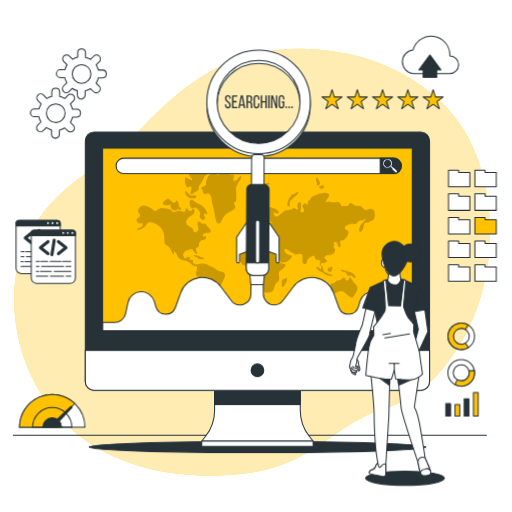
t = 0.00 s
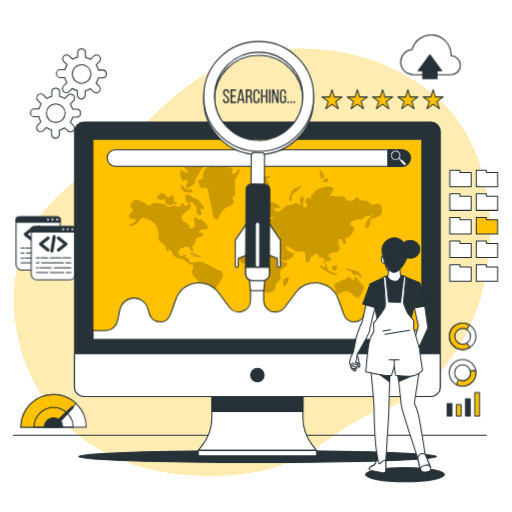
t = 0.26 s
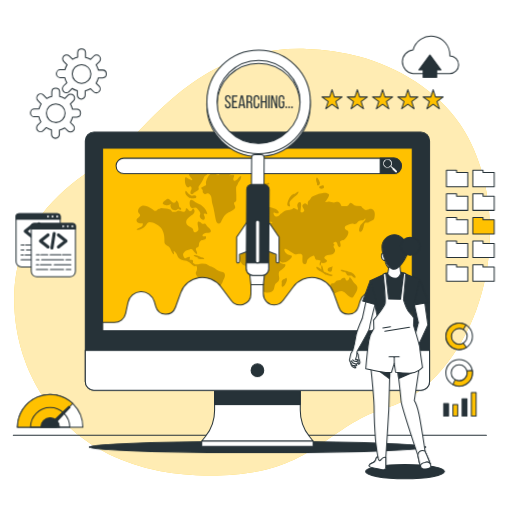
t = 0.49 s
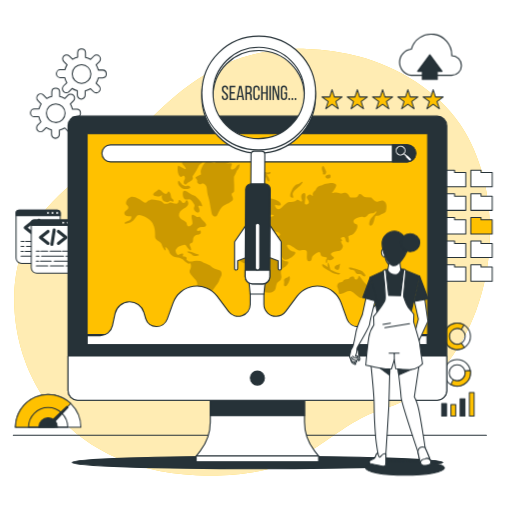
t = 0.75 s
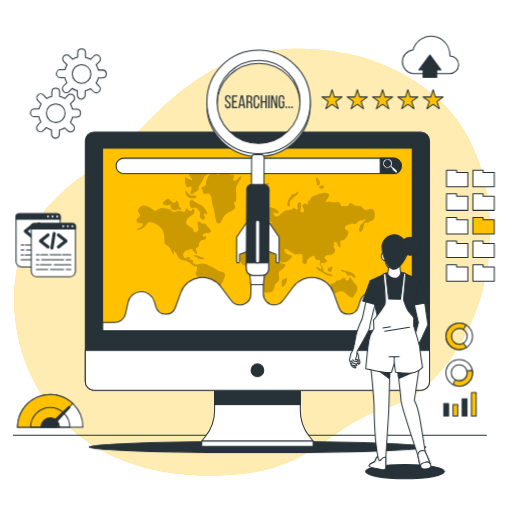
t = 1.01 s
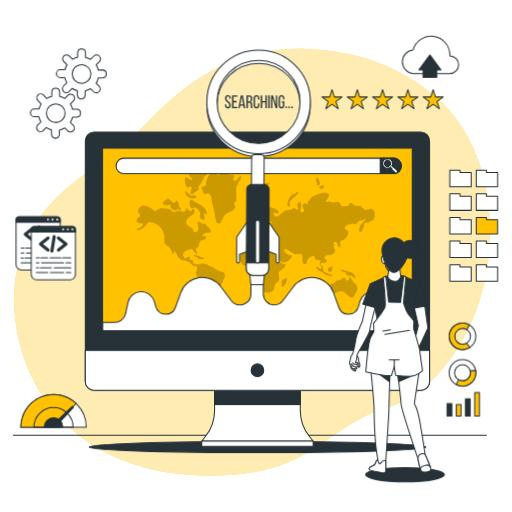
t = 1.24 s

The animated SVG that drew these frames (rendered in a browser with its animation timeline set to each time). Animation: 3 CSS @keyframes rules; one cycle of 1.50 s, repeats indefinitely.

<svg class="animated" id="freepik_stories-seo" xmlns="http://www.w3.org/2000/svg" viewBox="0 0 500 500" version="1.1" xmlns:xlink="http://www.w3.org/1999/xlink" xmlns:svgjs="http://svgjs.com/svgjs"><style>svg#freepik_stories-seo:not(.animated) .animable {opacity: 0;}svg#freepik_stories-seo.animated #freepik--Cloud--inject-10 {animation: 1.5s Infinite  linear heartbeat;animation-delay: 0s;}svg#freepik_stories-seo.animated #freepik--Codes--inject-10 {animation: 1.5s Infinite  linear floating;animation-delay: 0s;}svg#freepik_stories-seo.animated #freepik--Speedometer--inject-10 {animation: 1.5s Infinite  linear shake;animation-delay: 0s;}svg#freepik_stories-seo.animated #freepik--Charts--inject-10 {animation: 1.5s Infinite  linear shake;animation-delay: 0s;}svg#freepik_stories-seo.animated #freepik--Files--inject-10 {animation: 1.5s Infinite  linear shake;animation-delay: 0s;}svg#freepik_stories-seo.animated #freepik--Device--inject-10 {animation: 1.5s Infinite  linear heartbeat;animation-delay: 0s;}svg#freepik_stories-seo.animated #freepik--magnifying-glass--inject-10 {animation: 1.5s Infinite  linear heartbeat;animation-delay: 0s;}svg#freepik_stories-seo.animated #freepik--Character--inject-10 {animation: 1.5s Infinite  linear floating;animation-delay: 0s;}            @keyframes heartbeat {                0% {                    transform: scale(1);                }                10% {                    transform: scale(1.1);                }                30% {                    transform: scale(1);                }                40% {                    transform: scale(1);                }                50% {                    transform: scale(1.1);                }                60% {                    transform: scale(1);                }                100% {                    transform: scale(1);                }            }                    @keyframes floating {                0% {                    opacity: 1;                    transform: translateY(0px);                }                50% {                    transform: translateY(-10px);                }                100% {                    opacity: 1;                    transform: translateY(0px);                }            }                    @keyframes shake {                10%, 90% {                    transform: translate3d(-1px, 0, 0);                  }                  20%, 80% {                    transform: translate3d(2px, 0, 0);                  }                  30%, 50%, 70% {                    transform: translate3d(-4px, 0, 0);                  }                  40%, 60% {                    transform: translate3d(4px, 0, 0);                  }            }        </style><g id="freepik--background-simple--inject-10" class="animable" style="transform-origin: 246.144px 255.987px;"><path d="M464.86,303.39c-14.73,39.43-44.81,82.11-87.14,94.75-64,19.1-71.6,70.65-186.16,65.87A230.92,230.92,0,0,1,142,456.75,194.41,194.41,0,0,1,118.73,449C51.8,421.89,16.89,362.23,14,299.81c-3.82-82.11,53.46-121.24,90.69-144.15S186.79,44,299.44,47.77a224.06,224.06,0,0,1,50.92,7.44c37.91,10.26,76.44,32.95,98.84,66.12q2.52,3.75,4.82,7.64C484,179.82,484.93,249.63,464.86,303.39Z" style="fill: rgb(255, 193, 0); transform-origin: 246.144px 255.987px;" id="elwnyit2d4omr" class="animable"></path><g id="el5fp1rw6ccul"><path d="M464.86,303.39c-14.73,39.43-44.81,82.11-87.14,94.75-64,19.1-71.6,70.65-186.16,65.87A230.92,230.92,0,0,1,142,456.75,194.41,194.41,0,0,1,118.73,449C51.8,421.89,16.89,362.23,14,299.81c-3.82-82.11,53.46-121.24,90.69-144.15S186.79,44,299.44,47.77a224.06,224.06,0,0,1,50.92,7.44c37.91,10.26,76.44,32.95,98.84,66.12q2.52,3.75,4.82,7.64C484,179.82,484.93,249.63,464.86,303.39Z" style="fill: rgb(255, 255, 255); opacity: 0.7; transform-origin: 246.144px 255.987px;" class="animable"></path></g></g><g id="freepik--Floor--inject-10" class="animable" style="transform-origin: 244px 425px;"><line x1="13" y1="425" x2="475" y2="425" style="fill: none; stroke: rgb(38, 50, 56); stroke-linecap: round; stroke-linejoin: round; transform-origin: 244px 425px;" id="elwyy2tljlos" class="animable"></line></g><g id="freepik--Cloud--inject-10" class="animable animator-active" style="transform-origin: 420.419px 55.3912px;"><path d="M439.27,54.45c0-.28,0-.55,0-.84a18.27,18.27,0,0,0-35.87-4.92,11.63,11.63,0,0,0-.08,23.13v.07h35.77a8.72,8.72,0,0,0,.14-17.44Z" style="fill: rgb(255, 255, 255); stroke: rgb(38, 50, 56); stroke-linecap: round; stroke-linejoin: round; transform-origin: 420.419px 53.6063px;" id="elfbgclnfah9w" class="animable"></path><polygon points="430.64 68.25 419.83 53.61 409.02 68.25 413.24 68.25 413.24 75.46 426.42 75.46 426.42 68.25 430.64 68.25" style="fill: rgb(38, 50, 56); stroke: rgb(38, 50, 56); stroke-linecap: round; stroke-linejoin: round; transform-origin: 419.83px 64.535px;" id="el35xjg6v4kep" class="animable"></polygon></g><g id="freepik--Gears--inject-10" class="animable" style="transform-origin: 66.7473px 91.3704px;"><path d="M74.92,106.61H70.74a16.73,16.73,0,0,0-2.15-5.08l3.07-3.08a3.81,3.81,0,1,0-5.39-5.39l-3.11,3.11a17.28,17.28,0,0,0-5-2V89.59a3.82,3.82,0,0,0-7.63,0v4.55a16.6,16.6,0,0,0-4.88,2l-3.28-3.28a3.82,3.82,0,0,0-5.4,0h0a3.83,3.83,0,0,0,0,5.39l3.22,3.21a16.8,16.8,0,0,0-2.13,4.86H33.55a3.82,3.82,0,0,0-3.82,3.82h0a3.82,3.82,0,0,0,3.82,3.81h4.37a16.56,16.56,0,0,0,2,5.08L36.8,122.1a3.81,3.81,0,0,0,5.39,5.39l2.94-2.93a16.82,16.82,0,0,0,5.14,2.26V131a3.82,3.82,0,1,0,7.63,0v-4a16.64,16.64,0,0,0,5.29-2.12l2.87,2.87a3.81,3.81,0,0,0,5.39,0h0a3.82,3.82,0,0,0,0-5.4l-2.84-2.84a16.78,16.78,0,0,0,2.17-5.23h4.14a3.82,3.82,0,0,0,0-7.63Zm-20.54,13a9.13,9.13,0,1,1,9.13-9.12A9.12,9.12,0,0,1,54.38,119.64Z" style="fill: none; stroke: rgb(38, 50, 56); stroke-linecap: round; stroke-linejoin: round; transform-origin: 54.1373px 110.49px;" id="elqnaj6i7ud3k" class="animable"></path><path d="M100.14,68.37H96a16.73,16.73,0,0,0-2.15-5.08l3.08-3.08a3.81,3.81,0,1,0-5.4-5.39l-3.11,3.11a17,17,0,0,0-5-2V51.35a3.82,3.82,0,0,0-7.63,0V55.9a16.6,16.6,0,0,0-4.88,2l-3.28-3.28a3.81,3.81,0,0,0-5.39,0h0a3.81,3.81,0,0,0,0,5.39l3.21,3.21a16.8,16.8,0,0,0-2.13,4.86H58.77A3.82,3.82,0,0,0,55,71.89h0a3.82,3.82,0,0,0,3.82,3.81h4.37a16.81,16.81,0,0,0,2,5.08L62,83.86a3.81,3.81,0,1,0,5.4,5.39l2.94-2.93a16.66,16.66,0,0,0,5.13,2.26v4.14a3.82,3.82,0,1,0,7.63,0v-4a16.54,16.54,0,0,0,5.29-2.12l2.87,2.87a3.81,3.81,0,0,0,5.39,0h0a3.82,3.82,0,0,0,0-5.4l-2.84-2.84A16.78,16.78,0,0,0,96,76h4.14a3.82,3.82,0,0,0,0-7.63Zm-20.53,13a9.13,9.13,0,1,1,9.12-9.12A9.12,9.12,0,0,1,79.61,81.4Z" style="fill: none; stroke: rgb(38, 50, 56); stroke-linecap: round; stroke-linejoin: round; transform-origin: 79.3823px 72.2304px;" id="elpafyn18l2s" class="animable"></path></g><g id="freepik--Codes--inject-10" class="animable" style="transform-origin: 44.685px 246.015px;"><path d="M18.67,215.18H55.82a3,3,0,0,1,3,3V261.9a5.39,5.39,0,0,1-5.39,5.39H21.09a5.39,5.39,0,0,1-5.39-5.39V218.15A3,3,0,0,1,18.67,215.18Z" style="fill: rgb(255, 255, 255); stroke: rgb(38, 50, 56); stroke-linecap: round; stroke-linejoin: round; transform-origin: 37.26px 241.235px;" id="el74macra3o8t" class="animable"></path><path d="M18.67,215.18H55.82a3,3,0,0,1,3,3v2.29a0,0,0,0,1,0,0H15.71a0,0,0,0,1,0,0v-2.29A3,3,0,0,1,18.67,215.18Z" style="fill: rgb(38, 50, 56); stroke: rgb(38, 50, 56); stroke-linecap: round; stroke-linejoin: round; transform-origin: 37.265px 217.825px;" id="elvlh4ygtspod" class="animable"></path><path d="M48.29,217.91a1.4,1.4,0,1,0-1.4,1.4A1.4,1.4,0,0,0,48.29,217.91Z" style="fill: rgb(255, 255, 255); stroke: rgb(38, 50, 56); stroke-linecap: round; stroke-linejoin: round; transform-origin: 46.89px 217.91px;" id="elqniju5zgsr" class="animable"></path><path d="M52.77,217.91a1.4,1.4,0,1,0-1.4,1.4A1.4,1.4,0,0,0,52.77,217.91Z" style="fill: rgb(255, 255, 255); stroke: rgb(38, 50, 56); stroke-linecap: round; stroke-linejoin: round; transform-origin: 51.37px 217.91px;" id="elhjk8zz4l1gn" class="animable"></path><path d="M57.26,217.91a1.41,1.41,0,1,0-1.41,1.4A1.41,1.41,0,0,0,57.26,217.91Z" style="fill: rgb(255, 255, 255); stroke: rgb(38, 50, 56); stroke-linecap: round; stroke-linejoin: round; transform-origin: 55.85px 217.9px;" id="elbwx02rnvdk6" class="animable"></path><polyline points="32.07 226.42 24.69 232.26 32.07 238.1" style="fill: none; stroke: rgb(38, 50, 56); stroke-linecap: round; stroke-linejoin: round; stroke-width: 3px; transform-origin: 28.38px 232.26px;" id="elypf12zlzj1" class="animable"></polyline><polyline points="42.2 226.42 49.58 232.26 42.2 238.1" style="fill: none; stroke: rgb(38, 50, 56); stroke-linecap: round; stroke-linejoin: round; stroke-width: 3px; transform-origin: 45.89px 232.26px;" id="el3v64knd6l6a" class="animable"></polyline><line x1="38.08" y1="225.05" x2="35.85" y2="239.13" style="fill: none; stroke: rgb(38, 50, 56); stroke-linecap: round; stroke-linejoin: round; stroke-width: 3px; transform-origin: 36.965px 232.09px;" id="elft9z92glqv5" class="animable"></line><line x1="46.21" y1="245.8" x2="54.36" y2="245.8" style="fill: none; stroke: rgb(38, 50, 56); stroke-linecap: round; stroke-linejoin: round; transform-origin: 50.285px 245.8px;" id="elayucl0hlemg" class="animable"></line><line x1="34.12" y1="245.8" x2="44.72" y2="245.8" style="fill: none; stroke: rgb(38, 50, 56); stroke-linecap: round; stroke-linejoin: round; transform-origin: 39.42px 245.8px;" id="elw5tne5s3wam" class="animable"></line><line x1="25.21" y1="245.8" x2="31.79" y2="245.8" style="fill: none; stroke: rgb(38, 50, 56); stroke-linecap: round; stroke-linejoin: round; transform-origin: 28.5px 245.8px;" id="elzbpu64s5ov" class="animable"></line><line x1="20.65" y1="245.8" x2="23.73" y2="245.8" style="fill: none; stroke: rgb(38, 50, 56); stroke-linecap: round; stroke-linejoin: round; transform-origin: 22.19px 245.8px;" id="el19dfqp988ju" class="animable"></line><line x1="49.6" y1="250.61" x2="54.36" y2="250.61" style="fill: none; stroke: rgb(38, 50, 56); stroke-linecap: round; stroke-linejoin: round; transform-origin: 51.98px 250.61px;" id="el00gya1ceu19a" class="animable"></line><line x1="25.85" y1="250.61" x2="47.27" y2="250.61" style="fill: none; stroke: rgb(38, 50, 56); stroke-linecap: round; stroke-linejoin: round; transform-origin: 36.56px 250.61px;" id="el8h81701xcda" class="animable"></line><line x1="20.65" y1="250.61" x2="23.3" y2="250.61" style="fill: none; stroke: rgb(38, 50, 56); stroke-linecap: round; stroke-linejoin: round; transform-origin: 21.975px 250.61px;" id="el9r24g3vqkk" class="animable"></line><line x1="38.15" y1="255.43" x2="54.36" y2="255.43" style="fill: none; stroke: rgb(38, 50, 56); stroke-linecap: round; stroke-linejoin: round; transform-origin: 46.255px 255.43px;" id="elbeqz8h6at6m" class="animable"></line><line x1="24.58" y1="255.43" x2="35.18" y2="255.43" style="fill: none; stroke: rgb(38, 50, 56); stroke-linecap: round; stroke-linejoin: round; transform-origin: 29.88px 255.43px;" id="elh4rw8qzlesm" class="animable"></line><line x1="20.65" y1="255.43" x2="22.88" y2="255.43" style="fill: none; stroke: rgb(38, 50, 56); stroke-linecap: round; stroke-linejoin: round; transform-origin: 21.765px 255.43px;" id="elmk76pzoncwg" class="animable"></line><line x1="49.81" y1="260.25" x2="54.36" y2="260.25" style="fill: none; stroke: rgb(38, 50, 56); stroke-linecap: round; stroke-linejoin: round; transform-origin: 52.085px 260.25px;" id="elskcfz5npj" class="animable"></line><line x1="34.33" y1="260.25" x2="47.27" y2="260.25" style="fill: none; stroke: rgb(38, 50, 56); stroke-linecap: round; stroke-linejoin: round; transform-origin: 40.8px 260.25px;" id="elyo4ny6u703n" class="animable"></line><line x1="20.65" y1="260.25" x2="31.79" y2="260.25" style="fill: none; stroke: rgb(38, 50, 56); stroke-linecap: round; stroke-linejoin: round; transform-origin: 26.22px 260.25px;" id="elyqzxkswlcvn" class="animable"></line><path d="M33.52,224.7H70.67a3,3,0,0,1,3,3v43.76a5.39,5.39,0,0,1-5.39,5.39H35.94a5.39,5.39,0,0,1-5.39-5.39V227.67A3,3,0,0,1,33.52,224.7Z" style="fill: rgb(255, 255, 255); stroke: rgb(38, 50, 56); stroke-linecap: round; stroke-linejoin: round; transform-origin: 52.11px 250.775px;" id="eld3322jgeikn" class="animable"></path><path d="M33.52,224.7H70.67a3,3,0,0,1,3,3V230a0,0,0,0,1,0,0H30.55a0,0,0,0,1,0,0v-2.29A3,3,0,0,1,33.52,224.7Z" style="fill: rgb(38, 50, 56); stroke: rgb(38, 50, 56); stroke-linecap: round; stroke-linejoin: round; transform-origin: 52.11px 227.35px;" id="elwgwh9zvw7f" class="animable"></path><circle cx="61.74" cy="227.43" r="1.4" style="fill: rgb(255, 255, 255); stroke: rgb(38, 50, 56); stroke-linecap: round; stroke-linejoin: round; transform-origin: 61.74px 227.43px;" id="el89wjr7lfq2s" class="animable"></circle><path d="M67.62,227.43a1.4,1.4,0,1,0-1.4,1.4A1.4,1.4,0,0,0,67.62,227.43Z" style="fill: rgb(255, 255, 255); stroke: rgb(38, 50, 56); stroke-linecap: round; stroke-linejoin: round; transform-origin: 66.22px 227.43px;" id="eldva85zzb2go" class="animable"></path><circle cx="70.7" cy="227.43" r="1.4" style="fill: rgb(255, 255, 255); stroke: rgb(38, 50, 56); stroke-linecap: round; stroke-linejoin: round; transform-origin: 70.7px 227.43px;" id="el1zhajvtx4j" class="animable"></circle><polyline points="46.92 235.94 39.53 241.78 46.92 247.62" style="fill: none; stroke: rgb(38, 50, 56); stroke-linecap: round; stroke-linejoin: round; stroke-width: 3px; transform-origin: 43.225px 241.78px;" id="elo93d85sp97" class="animable"></polyline><polyline points="57.05 235.94 64.43 241.78 57.05 247.62" style="fill: none; stroke: rgb(38, 50, 56); stroke-linecap: round; stroke-linejoin: round; stroke-width: 3px; transform-origin: 60.74px 241.78px;" id="elgzo5gjpvb4a" class="animable"></polyline><line x1="52.93" y1="234.57" x2="50.69" y2="248.65" style="fill: none; stroke: rgb(38, 50, 56); stroke-linecap: round; stroke-linejoin: round; stroke-width: 3px; transform-origin: 51.81px 241.61px;" id="ele8m68sjdcoq" class="animable"></line><line x1="61.05" y1="255.32" x2="69.21" y2="255.32" style="fill: none; stroke: rgb(38, 50, 56); stroke-linecap: round; stroke-linejoin: round; transform-origin: 65.13px 255.32px;" id="elnqc3cjya3ma" class="animable"></line><line x1="48.97" y1="255.32" x2="59.57" y2="255.32" style="fill: none; stroke: rgb(38, 50, 56); stroke-linecap: round; stroke-linejoin: round; transform-origin: 54.27px 255.32px;" id="elqi7xwex4nse" class="animable"></line><line x1="40.06" y1="255.32" x2="46.63" y2="255.32" style="fill: none; stroke: rgb(38, 50, 56); stroke-linecap: round; stroke-linejoin: round; transform-origin: 43.345px 255.32px;" id="elmypsktyu63m" class="animable"></line><line x1="35.49" y1="255.32" x2="38.58" y2="255.32" style="fill: none; stroke: rgb(38, 50, 56); stroke-linecap: round; stroke-linejoin: round; transform-origin: 37.035px 255.32px;" id="elv96o2dzdsdp" class="animable"></line><line x1="64.45" y1="260.14" x2="69.21" y2="260.14" style="fill: none; stroke: rgb(38, 50, 56); stroke-linecap: round; stroke-linejoin: round; transform-origin: 66.83px 260.14px;" id="elhwmtvqyaje" class="animable"></line><line x1="40.7" y1="260.14" x2="62.11" y2="260.14" style="fill: none; stroke: rgb(38, 50, 56); stroke-linecap: round; stroke-linejoin: round; transform-origin: 51.405px 260.14px;" id="elc8768u2or9l" class="animable"></line><line x1="35.49" y1="260.14" x2="38.15" y2="260.14" style="fill: none; stroke: rgb(38, 50, 56); stroke-linecap: round; stroke-linejoin: round; transform-origin: 36.82px 260.14px;" id="elesagpqdf2" class="animable"></line><line x1="53" y1="264.95" x2="69.21" y2="264.95" style="fill: none; stroke: rgb(38, 50, 56); stroke-linecap: round; stroke-linejoin: round; transform-origin: 61.105px 264.95px;" id="el2qvsz464ykv" class="animable"></line><line x1="39.42" y1="264.95" x2="50.03" y2="264.95" style="fill: none; stroke: rgb(38, 50, 56); stroke-linecap: round; stroke-linejoin: round; transform-origin: 44.725px 264.95px;" id="el6oi4f0p62wm" class="animable"></line><line x1="35.49" y1="264.95" x2="37.73" y2="264.95" style="fill: none; stroke: rgb(38, 50, 56); stroke-linecap: round; stroke-linejoin: round; transform-origin: 36.61px 264.95px;" id="el0flf8tnitk8s" class="animable"></line><line x1="64.66" y1="269.77" x2="69.21" y2="269.77" style="fill: none; stroke: rgb(38, 50, 56); stroke-linecap: round; stroke-linejoin: round; transform-origin: 66.935px 269.77px;" id="elphb2rw2nloi" class="animable"></line><line x1="49.18" y1="269.77" x2="62.11" y2="269.77" style="fill: none; stroke: rgb(38, 50, 56); stroke-linecap: round; stroke-linejoin: round; transform-origin: 55.645px 269.77px;" id="el9smj8er1oee" class="animable"></line><line x1="35.49" y1="269.77" x2="46.63" y2="269.77" style="fill: none; stroke: rgb(38, 50, 56); stroke-linecap: round; stroke-linejoin: round; transform-origin: 41.06px 269.77px;" id="eljldl60bus1g" class="animable"></line></g><g id="freepik--Speedometer--inject-10" class="animable" style="transform-origin: 51px 401.175px;"><path d="M51,385.19a31.94,31.94,0,0,0-31.94,31.93H82.94A31.94,31.94,0,0,0,51,385.19Z" style="fill: rgb(255, 255, 255); stroke: rgb(38, 50, 56); stroke-linecap: round; stroke-linejoin: round; transform-origin: 51px 401.155px;" id="el6x6etwegrvh" class="animable"></path><path d="M57.31,410.75,73,394a31.93,31.93,0,0,0-53.94,23.13H57.2Z" style="fill: rgb(255, 193, 0); stroke: rgb(38, 50, 56); stroke-linecap: round; stroke-linejoin: round; transform-origin: 46.03px 401.166px;" id="elitp1gfrsbg" class="animable"></path><path d="M51,398a19.16,19.16,0,0,0-19.16,19.16H70.16A19.16,19.16,0,0,0,51,398Z" style="fill: none; stroke: rgb(38, 50, 56); stroke-linecap: round; stroke-linejoin: round; transform-origin: 51px 407.58px;" id="elk4qrtpeemra" class="animable"></path><path d="M51,408a9.12,9.12,0,0,0-9.12,9.12H60.12A9.12,9.12,0,0,0,51,408Z" style="fill: rgb(38, 50, 56); stroke: rgb(38, 50, 56); stroke-linecap: round; stroke-linejoin: round; transform-origin: 51px 412.56px;" id="el4q1u02syadq" class="animable"></path><polygon points="52.79 416.5 50.66 414.38 69.36 396.75 70.42 397.81 52.79 416.5" style="fill: rgb(38, 50, 56); stroke: rgb(38, 50, 56); stroke-linecap: round; stroke-linejoin: round; transform-origin: 60.54px 406.625px;" id="elhtpv6imqe2v" class="animable"></polygon></g><g id="freepik--Charts--inject-10" class="animable" style="transform-origin: 451.165px 360.885px;"><path d="M450.42,315.43a13,13,0,1,0,13,13A13,13,0,0,0,450.42,315.43Zm0,20.84a7.82,7.82,0,1,1,7.82-7.81A7.81,7.81,0,0,1,450.42,336.27Z" style="fill: none; stroke: rgb(38, 50, 56); stroke-linecap: round; stroke-linejoin: round; transform-origin: 450.42px 328.43px;" id="elakunimj8r48" class="animable"></path><path d="M457.6,339.32l-3.08-4.22a7.73,7.73,0,0,1-4.1,1.17,7.82,7.82,0,0,1,0-15.63,7.71,7.71,0,0,1,4,1.09l2.72-4.44a13,13,0,1,0,.5,22Z" style="fill: rgb(255, 193, 0); stroke: rgb(38, 50, 56); stroke-linecap: round; stroke-linejoin: round; transform-origin: 447.554px 328.447px;" id="elt0f7gian1n" class="animable"></path><path d="M450.42,351a13,13,0,1,0,13,13A13,13,0,0,0,450.42,351Zm0,20.83a7.81,7.81,0,1,1,7.82-7.81A7.81,7.81,0,0,1,450.42,371.86Z" style="fill: none; stroke: rgb(38, 50, 56); stroke-linecap: round; stroke-linejoin: round; transform-origin: 450.42px 364px;" id="eldse1kgkm9jr" class="animable"></path><path d="M458.24,364.05a7.81,7.81,0,0,1-11.75,6.74l-2.19,4.75a13,13,0,0,0,19.14-11.49,12.7,12.7,0,0,0-.22-2.33L458,362A8,8,0,0,1,458.24,364.05Z" style="fill: rgb(255, 193, 0); stroke: rgb(38, 50, 56); stroke-linecap: round; stroke-linejoin: round; transform-origin: 453.87px 369.401px;" id="elrzvyqpy6f5d" class="animable"></path><rect x="435.33" y="394.15" width="4.67" height="12.19" style="fill: rgb(38, 50, 56); stroke: rgb(38, 50, 56); stroke-linecap: round; stroke-linejoin: round; transform-origin: 437.665px 400.245px;" id="eloz0jbxvega" class="animable"></rect><rect x="444.33" y="395" width="4.67" height="11.33" style="fill: rgb(255, 193, 0); stroke: rgb(38, 50, 56); stroke-linecap: round; stroke-linejoin: round; transform-origin: 446.665px 400.665px;" id="elkifskskhn2j" class="animable"></rect><rect x="453.33" y="389.37" width="4.67" height="16.96" style="fill: rgb(38, 50, 56); stroke: rgb(38, 50, 56); stroke-linecap: round; stroke-linejoin: round; transform-origin: 455.665px 397.85px;" id="elhgon8kuyqf8" class="animable"></rect><rect x="462.33" y="383.23" width="4.67" height="23.1" style="fill: rgb(255, 193, 0); stroke: rgb(38, 50, 56); stroke-linecap: round; stroke-linejoin: round; transform-origin: 464.665px 394.78px;" id="elj1hovvo4zqi" class="animable"></rect></g><g id="freepik--Files--inject-10" class="animable" style="transform-origin: 461.335px 220.385px;"><polygon points="447.91 168.5 447.91 166.2 438 166.2 438 168.5 438 170.05 438 182.34 458.86 182.34 458.86 168.5 447.91 168.5" style="fill: rgb(255, 255, 255); stroke: rgb(38, 50, 56); stroke-linecap: round; stroke-linejoin: round; transform-origin: 448.43px 174.27px;" id="elry4tjjm0zl" class="animable"></polygon><polygon points="473.71 168.5 473.71 166.2 463.8 166.2 463.8 168.5 463.8 170.05 463.8 182.34 484.67 182.34 484.67 168.5 473.71 168.5" style="fill: rgb(255, 255, 255); stroke: rgb(38, 50, 56); stroke-linecap: round; stroke-linejoin: round; transform-origin: 474.235px 174.27px;" id="el5jlg19amwqd" class="animable"></polygon><polygon points="447.91 191.56 447.91 189.25 438 189.25 438 191.56 438 193.11 438 205.4 458.86 205.4 458.86 191.56 447.91 191.56" style="fill: rgb(255, 255, 255); stroke: rgb(38, 50, 56); stroke-linecap: round; stroke-linejoin: round; transform-origin: 448.43px 197.325px;" id="elonkig3p4abh" class="animable"></polygon><polygon points="473.71 191.56 473.71 189.25 463.8 189.25 463.8 191.56 463.8 193.11 463.8 205.4 484.67 205.4 484.67 191.56 473.71 191.56" style="fill: rgb(255, 255, 255); stroke: rgb(38, 50, 56); stroke-linecap: round; stroke-linejoin: round; transform-origin: 474.235px 197.325px;" id="elmjunqknjuzo" class="animable"></polygon><polygon points="447.91 214.62 447.91 212.31 438 212.31 438 214.62 438 216.17 438 228.46 458.86 228.46 458.86 214.62 447.91 214.62" style="fill: rgb(255, 255, 255); stroke: rgb(38, 50, 56); stroke-linecap: round; stroke-linejoin: round; transform-origin: 448.43px 220.385px;" id="elo8pazd2wz5s" class="animable"></polygon><polygon points="473.71 214.62 473.71 212.31 463.8 212.31 463.8 214.62 463.8 216.17 463.8 228.46 484.67 228.46 484.67 214.62 473.71 214.62" style="fill: rgb(255, 193, 0); stroke: rgb(38, 50, 56); stroke-linecap: round; stroke-linejoin: round; transform-origin: 474.235px 220.385px;" id="elubufr40gxer" class="animable"></polygon><polygon points="447.91 237.68 447.91 235.37 438 235.37 438 237.68 438 239.23 438 251.52 458.86 251.52 458.86 237.68 447.91 237.68" style="fill: rgb(255, 255, 255); stroke: rgb(38, 50, 56); stroke-linecap: round; stroke-linejoin: round; transform-origin: 448.43px 243.445px;" id="eli9fwsovksoo" class="animable"></polygon><polygon points="473.71 237.68 473.71 235.37 463.8 235.37 463.8 237.68 463.8 239.23 463.8 251.52 484.67 251.52 484.67 237.68 473.71 237.68" style="fill: rgb(255, 255, 255); stroke: rgb(38, 50, 56); stroke-linecap: round; stroke-linejoin: round; transform-origin: 474.235px 243.445px;" id="elzew4a56qpzk" class="animable"></polygon><polygon points="447.91 260.74 447.91 258.43 438 258.43 438 260.74 438 262.29 438 274.57 458.86 274.57 458.86 260.74 447.91 260.74" style="fill: rgb(255, 255, 255); stroke: rgb(38, 50, 56); stroke-linecap: round; stroke-linejoin: round; transform-origin: 448.43px 266.5px;" id="eli39kyx9fawk" class="animable"></polygon><polygon points="473.71 260.74 473.71 258.43 463.8 258.43 463.8 260.74 463.8 262.29 463.8 274.57 484.67 274.57 484.67 260.74 473.71 260.74" style="fill: rgb(255, 255, 255); stroke: rgb(38, 50, 56); stroke-linecap: round; stroke-linejoin: round; transform-origin: 474.235px 266.5px;" id="elkd5pgnprtqj" class="animable"></polygon></g><g id="freepik--Stars--inject-10" class="animable" style="transform-origin: 373.58px 96.895px;"><polygon points="324.2 87.58 326.51 94.7 333.99 94.7 327.94 99.09 330.25 106.21 324.2 101.81 318.15 106.21 320.46 99.09 314.41 94.7 321.89 94.7 324.2 87.58" style="fill: rgb(255, 193, 0); stroke: rgb(38, 50, 56); stroke-linecap: round; stroke-linejoin: round; transform-origin: 324.2px 96.895px;" id="eldmchubmp1je" class="animable"></polygon><polygon points="348.89 87.58 351.2 94.7 358.68 94.7 352.63 99.09 354.94 106.21 348.89 101.81 342.84 106.21 345.15 99.09 339.1 94.7 346.58 94.7 348.89 87.58" style="fill: rgb(255, 193, 0); stroke: rgb(38, 50, 56); stroke-linecap: round; stroke-linejoin: round; transform-origin: 348.89px 96.895px;" id="el23w3by4evcpg" class="animable"></polygon><polygon points="373.58 87.58 375.89 94.7 383.37 94.7 377.32 99.09 379.63 106.21 373.58 101.81 367.53 106.21 369.84 99.09 363.79 94.7 371.27 94.7 373.58 87.58" style="fill: rgb(255, 193, 0); stroke: rgb(38, 50, 56); stroke-linecap: round; stroke-linejoin: round; transform-origin: 373.58px 96.895px;" id="elc970cndqqf8" class="animable"></polygon><polygon points="398.27 87.58 400.58 94.7 408.06 94.7 402.01 99.09 404.32 106.21 398.27 101.81 392.21 106.21 394.53 99.09 388.48 94.7 395.95 94.7 398.27 87.58" style="fill: rgb(255, 193, 0); stroke: rgb(38, 50, 56); stroke-linecap: round; stroke-linejoin: round; transform-origin: 398.27px 96.895px;" id="elwti96hybov" class="animable"></polygon><polygon points="422.95 87.58 425.27 94.7 432.75 94.7 426.69 99.09 429.01 106.21 422.95 101.81 416.9 106.21 419.21 99.09 413.16 94.7 420.64 94.7 422.95 87.58" style="fill: rgb(255, 193, 0); stroke: rgb(38, 50, 56); stroke-linecap: round; stroke-linejoin: round; transform-origin: 422.955px 96.895px;" id="elq06s23hp35" class="animable"></polygon></g><g id="freepik--Device--inject-10" class="animable" style="transform-origin: 251.375px 285.5px;"><ellipse cx="251.5" cy="436.5" rx="164.5" ry="5.5" style="fill: rgb(38, 50, 56); stroke: rgb(38, 50, 56); stroke-linecap: round; stroke-linejoin: round; transform-origin: 251.5px 436.5px;" id="elfhznha7l8od" class="animable"></ellipse><rect x="83.27" y="129" width="336.21" height="252.16" rx="8.48" style="fill: rgb(38, 50, 56); stroke: rgb(38, 50, 56); stroke-linecap: round; stroke-linejoin: round; transform-origin: 251.375px 255.08px;" id="elnsmdnbwx57j" class="animable"></rect><path d="M293.2,400.6V372.2H209.54v28.4a41.17,41.17,0,0,1-8.88,25.54L197,430.76H305.75l-3.67-4.62A41.17,41.17,0,0,1,293.2,400.6Z" style="fill: rgb(255, 255, 255); stroke: rgb(38, 50, 56); stroke-linecap: round; stroke-linejoin: round; transform-origin: 251.375px 401.48px;" id="el80o3r6fk5e4" class="animable"></path><rect x="209.54" y="372.2" width="83.65" height="22.8" style="fill: rgb(38, 50, 56); stroke: rgb(38, 50, 56); stroke-linecap: round; stroke-linejoin: round; transform-origin: 251.365px 383.6px;" id="elo572rxgpkno" class="animable"></rect><rect x="197" y="430.76" width="108.77" height="5.07" style="fill: rgb(255, 255, 255); stroke: rgb(38, 50, 56); stroke-linecap: round; stroke-linejoin: round; transform-origin: 251.385px 433.295px;" id="elf5g0abbpevc" class="animable"></rect><path d="M83.27,342H419.48a0,0,0,0,1,0,0v30.71a8.48,8.48,0,0,1-8.48,8.48H91.75a8.48,8.48,0,0,1-8.48-8.48V342A0,0,0,0,1,83.27,342Z" style="fill: rgb(255, 255, 255); stroke: rgb(38, 50, 56); stroke-linecap: round; stroke-linejoin: round; transform-origin: 251.375px 361.595px;" id="eluaerwh81x9m" class="animable"></path><rect x="100.18" y="144.69" width="302.39" height="178.15" style="fill: rgb(255, 193, 0); stroke: rgb(38, 50, 56); stroke-linecap: round; stroke-linejoin: round; transform-origin: 251.375px 233.765px;" id="elnfu2h89d3he" class="animable"></rect><g id="el3eleol155vu"><g style="opacity: 0.2; transform-origin: 249.628px 233.398px;" class="animable"><path d="M154.2,204.18s-1.69,3-4,1.14-8-5.72-11.58-4.39-4.85,5.73-3.16,7.06,2.1,2.86-.64,4.77-1.47,4.39.85,5,4-.38,3.79,1,0,2.09-3.58,3.62-3.37,2.86,1.26,1.53,5.27-4.39,7.37-6.49,11.17,2.1,13.7,6.49,2.32,8.77,2.32,12.21,4.84,3.81,5.89,6.87,3,5.91,3.37,5.15-.21-1.72-.21-2.67,3.16,2.09,3.59,4.19,4,4.58,5.89,4.58a10.23,10.23,0,0,1,5.9,1.91c1.27,1.14,4.22,3.82,5.27,3.82s1.05-.58,1.69,0,.63,2.29.21,4-2.11,2.29.21,5.73S198,274.77,198,278s-3.58,15.07-3.58,18.51,3.37,7.44,4.64,7.06.21-2.29.21-4,2.11-3.05,2.11-4.58,1.47-3.24,2.73-4.39,3.37-1.9,4.64-3.81,3.37-3.63,4.21-5a46,46,0,0,1,2.95-4c1.9-2.48,1.9-4.39,3-6.11s1.27-5.15-1.26-5.91-6.11-1.91-7-3.05-5.47-3.06-6.32-3.25-2.1-1.71-3.79-1.9a24.08,24.08,0,0,0-3.37-.19,23.2,23.2,0,0,0-3.79.76h-2.74l-2.32-1.53s.85-2.48-.84-2.86a12.94,12.94,0,0,0-2.53-.38s1.27-2.29,0-2.48-3.58,1.33-4.21,1.33-2.74-3.24-1.69-4.77,1.9-2.86,4-3.24,4-1.91,5.26,0,4.22,5.34,4.22,3.24-1.48-3.24-1.27-4.57,2.95-.77,2.95-3.44,1.06-4.2,2.32-4.77,4.85-.19,4.63-2.86-1.89-.19-3.16-1.15,1.27-3.24,3.8-3.24,4.63-.57,4-2.48-3.37-3.05-4.64-5.53-2.52.19-4-1.15-4-3-4.21-.57,1.26,5.53.63,7.06-3.58,3.05-4.42,1.34,0-2.48-2.32-3.82-4.85-2.48-5.06-5,1.48-4.2,3.58-5.72,4.85-2.87,4.64-5.35-1.9-3.43-2.32-1.52a1.9,1.9,0,0,1-3.58.38c-.84-1.53-2.74-2.29-2.74-.95s-.42,2.67-2.11,2.67-4.21-1.34-5.26-1.15-1.48,1.15-2.74,1.15-3.37.38-3.79-1-3.16-1.71-5.06-2.1a21,21,0,0,0-5.27-.57A10.24,10.24,0,0,1,154.2,204.18Z" id="eln0t7biahfxq" class="animable" style="transform-origin: 176.47px 252.126px;"></path><path d="M198.44,251.68s-1.06,0-4.43-1.52-6.11-1-4.42-.2,4.84,1.91,4.84,1.91-3.58-.19-.42.77S201.39,252.83,198.44,251.68Z" id="el8bjwkcwk0rn" class="animable" style="transform-origin: 194.258px 251.13px;"></path><path d="M239.94,241.76a22.49,22.49,0,0,1-1.69,4.2c-.63.76-3.16,1.91-3.79,4a9.4,9.4,0,0,0,1.26,7.06c1.27,1.91,2.32,2.1,5.27,2.87s7.37,0,9.06.19-.63,3.24-.63,4.19,4.21,2.87,4.42,4.58-1.68,5.35,0,7.63,2.32,3.82,2.32,5.16-.63,3.43,3.58,4,7.16-1.14,7.8-3.62.63-5,2.52-5.92a5,5,0,0,0,2.53-5.34c-.42-2.1-.84-5.15.84-6.3s5.06-3.24,5.27-5.34-1.68-.19-4.42-2.1-5.69-7.63-6.32-9.15-.63-2.87,1.68,0,2.95,8.58,6.53,8.58,8.64-4,8.85-5.91-2.1-.77-4.63-2.48-4.22-5.92-1.06-4.77,7.38,5,9.06,5,6.74-1.72,6.95,1.33-1,8,1.9,8.21,2.11-3.06,2.95-4.2,5.48-4.58,6.53-3.82.42,3.82,3.16,4,3.79.76,2.95,1.72-1.05,4.19,0,3.81-.21-3.62,1.69-2.67,4.84-.95,4.84-1.91-3.58-2.09-2.53-3.81,4.43-2.1,6.74-2.29,4.43-3.44,3.38-5.34-1.9-3.25-.64-3.63-.84-1.52-.84-2.1,1.9-2.1,3.16-.95.63,2.67,1.69,3.82,2.31.95,2.31-.58a21.38,21.38,0,0,0-.63-4s1.9-1.53,2.95-1.34,4-3.24,4.85-5.72.21-4-1.06-4-3.37-2.67-1.05-4.2,5.9-2.67,7.58-2.1,3-.19,4-1.71,3.58-1.53,4.84-1.53,2.53-2.86,2.74-1.33-4.42,4.77-5.27,6.86-1.68,5.35.21,5.54,2.74-3.06,3.16-4.58.64-4.2,1.9-4.39,1.9.57,3.79-.76,4.43-1.53,4.85-3.44,1.26-6.1-1.06-8.2-3.79-.76-6.32,0-5.47-3.63-5.47-3.63a33.93,33.93,0,0,0-4.85-.38c-2.53,0-3.58-2.67-5.27-2.86s-1.47,2.29-3.16,2.86-2.1.19-3.37.19-2.52.38-2.95-.76-1.47-3.05-2.94-3.24-3.16.57-4,.57-3.79-1-4.63-1-4,.58-4,.58,4.63-5.92,3.79-7.44-4.22-1.91-6.11-1.34-3.79.38-5.06,1.15-4.84,1.33-5.9,2.86-.84,2.1-2.31,3.05-1.48,2.48-1.27,4-1.89-1.72-3.37-.77-2.32,1.53-1.9,2.86,2.11,2.87,1.69,4.2-3.58,2.48-3.58.57,1.68-9.34-.63-9.15-2.95,2.86-2.32,4.77,1.05,2.67-.21,2.67-3-2.48-4.21-1.15-4.85,1.53-6.54,1.72-4.21,2.67-5.47,3.62-1.69,2.49-4,2.68-3.79-4-2.73-4,4.84,1.91,4.84-.38-5.9-4.58-8.85-5-7.58.76-8.42,3.24-.43,6.11-3.16,8.59-4.43,5.34-2.32,5.34,3.37-2.86,3.58-.57a1.83,1.83,0,0,0,3.37.95c.63-1.14.63-3.43.63-5.53s3.79-5.92,4.43-4.2-2.11,4.39-2.11,6.1,3.16.39,4.85.39,2.94,1.14.21,1.52-2.95.38-3.59,2.1.22,2.86-2.31,3.44-8.64-.39-9.9,1.71-1.9,3.25-3.16,3.63-3.8.19-3.38,1.91,1.69.76,1.06,2.48-2.74-1-3.58.38,1.26,7.44,3.16,5.72a13.55,13.55,0,0,0,2.95-4.39s1.89-.19,2.31-1,3.16-2.48,4,0,2.1,1.91,2.1,3.05-2.1,2.48-.21,1.72,3-.57,2.32-2.86-3-5-1.69-4.39a9,9,0,0,1,3.38,3.81c.63,1.34,3.79,5.16,4.21,3.63s-.42-4.2.21-4.2,1.9-1.52,2.32-3,5.68.19,6.74,1.53S270.27,236,268,236s-5.27,1.52-3.37,2.86,4.84-1.53,5.26.57-.63,4-2.31,4-3.8-.77-5.27-.77-1.69,1.91-4.42,1.34-3.38-2.86-5.48-4.2-4-.38-5.69.19S241,240.23,239.94,241.76Z" id="eloetrg3uhia" class="animable" style="transform-origin: 300.117px 237.015px;"></path><path d="M291.55,187.77a9.53,9.53,0,0,1-2.74,3.43c-1.68,1.15-6.11,4.77-6.11,6.87s1.9,4-1.05,3.24.63-8.39,2.74-10.3,2.11-.95,3.79-1.91S291.34,186.24,291.55,187.77Z" id="elxe2m00b0zhk" class="animable" style="transform-origin: 286.041px 194.338px;"></path><path d="M323.36,260.84s-2.52,0-3.37,1.91,2.53,3.62,3.58,2.29.64-3.06,1.06-4S324.63,259.69,323.36,260.84Z" id="el4xnbr1izktj" class="animable" style="transform-origin: 322.321px 262.826px;"></path><path d="M316,264.46s-1.47-7-2.11-5a5.83,5.83,0,0,0,0,3.63s-5.68-4.2-5.05-1.72,5.05,4,7.16,5.54,2.32,1.33,5.27,2.28,4.84-.57,2.53-1-6.11-2.29-7-2.67A1.34,1.34,0,0,1,316,264.46Z" id="elzf1ht11n5h" class="animable" style="transform-origin: 316.811px 264.299px;"></path><path d="M341.06,265.42s-9.48-3.24-8.43-1.34,4.43,1.34,5.06,2.29,1.05,2.86,2.53,2.86,2.74-.57,3.58.39,2.74,2.29,3.37,1.33-.84-2.1-1.9-3.43S341.06,265.42,341.06,265.42Z" id="el4jf22f7mihq" class="animable" style="transform-origin: 339.935px 267.383px;"></path><path d="M341.06,271.33s-.21,2.87-2.32,2.67-.42-3.05-3.16-2.67-2.31,2.29-3.79,2.29-4,.77-4.21,1.53-1.9,1.53-3.16,1.53-2.53,2.48-2.11,3.81,1.26,3.05,1.26,4.39,0,2.48,2.32,1.91,5.9-3.25,8.64-2.29,5.06,4.2,6.74,5.15,2.74,1.91,4.21-.57,3.59-5,3.59-8-2.32-3.24-4.22-6.1S341.69,269.81,341.06,271.33Z" id="ela7o056m8voo" class="animable" style="transform-origin: 335.649px 280.752px;"></path><path d="M361.5,291.56s.63.38-1.48,1.33-2.53,2.29-1,3.06,3.37-2.1,4-3.06S364.23,289.65,361.5,291.56Z" id="elx9mbp5phs1i" class="animable" style="transform-origin: 360.825px 293.45px;"></path><path d="M278.28,272.29s-1-.19-2.53,1.14-.21,2.1-.63,3.82,0,3.62,1.69,2.48,3.37-5.15,3.37-6.68S279.75,270.19,278.28,272.29Z" id="elboh67sekn55" class="animable" style="transform-origin: 277.574px 275.64px;"></path><path d="M261.64,178.61s.21.76-2.53.19-3.58.95-4.21,1.14-3.8-1.71-3.59.58,2.95,5.34,4,3.62.21,0-1.06,1.72,1.48,4,2.74,2.48,1.27-6.68,1.9-5,1.68,4.77,3,3.43-2.11-5-2.11-6.1.63.76,2.32-.38S263.53,178.42,261.64,178.61Z" id="eliz7w4j1u7z" class="animable" style="transform-origin: 257.263px 183.709px;"></path><path d="M316.2,183.38s.84-2.67-1.26-2.48-4.43,1.72-2.53,3S316.2,183.38,316.2,183.38Z" id="el9sxn7gk6w9i" class="animable" style="transform-origin: 314.037px 182.625px;"></path><path d="M312.41,178.23c-.42-.77-2.11-6.11-3.37-4.58s.63,5.53.63,5.53-.84,1.53,1.05,1.72S312.41,178.23,312.41,178.23Z" id="elv89e1tyeg5a" class="animable" style="transform-origin: 310.511px 177.142px;"></path><path d="M213,170.79c-1,.18-5.26-2.67-7.58-.77s-2.53,3.06-3.79,5.73,0,4.39-.43,5,.22-.38-2.31,1.14-3,1-1.48,3.06-.63,2.09,1.69,4,3.16-1.52,5.69.77,1.26,5.15,3,10.87,2.52,14.88,3.79,16.41,3.37,1.91,4.42-.57,3-6.87,6.11-8.4,7.59-3.43,7.59-5.53-1.69-3.05-1.06-4.58,2.11-.38,2.11-2.86v-5.15c0-2.1-.42-7.06,0-7.64a15,15,0,0,0,1.89-3.62c0-.57,1.48-2.29,1.9-2.86a5.81,5.81,0,0,0,.84-2.48c0-.58,1.06-1.91-.84-1.15s-1.9,2.48-3.37,3.44-3.37,1.52-3.37-.38,2.11-4.2,0-4.39a12.8,12.8,0,0,0-4.42.57s2.1-1,2.73-1.34,2.74-.57,3.37-1.14a3.88,3.88,0,0,0,.85-1.91,4.14,4.14,0,0,0-1.9-1.14c-1.26-.39-1.26-1.72-2.53-2.1a35.15,35.15,0,0,0-5-.57s-4,1.14-4.85,1.52A24.56,24.56,0,0,0,213.6,166s-.63,1.9,0,2.67S215.08,170.41,213,170.79Z" id="elyxutnpyzprm" class="animable" style="transform-origin: 216.109px 190.71px;"></path><path d="M199.7,172.31s-1,2.1-1.69,3.44a30.36,30.36,0,0,1-2.52,4.19c-1.06,1.53-1.69,2.29-1.69,2.87s1,1.71-.63,3.05a27.27,27.27,0,0,1-4,2.48,1.83,1.83,0,0,1-2.32,1.14c-1.69-.57-.63-3.43,0-4.38s0-3.63-1.26-3.06-2.11,1.72-3.38.19-1.68-4.57-1.68-6.1,0-3.63,1.26-2.86,5.27,3,5.9,2.67-.84-1.91-1.68-3.05-2.74-2.48-.42-3.63,4.84-1.34,6.53-2.29,2.73-1.72,4.84-1.14,4,0,4.64,1.52a9.73,9.73,0,0,1,.63,3.25Z" id="elzzei3hsyo2o" class="animable" style="transform-origin: 191.38px 177.603px;"></path><path d="M187.69,191.2a15.29,15.29,0,0,1-2.53-1.14c-2.31-1.15-3.58-5.35-4.21-2.87s2.53,5.35,4,6.11,7.59.76,6.74-1.34S187.69,191.2,187.69,191.2Z" id="elmz2mhg5pwnk" class="animable" style="transform-origin: 186.319px 190.092px;"></path><path d="M196.12,200a24.93,24.93,0,0,1-5.48-2.67c-1.47-1.15-4-3.06-5-1.53s-.43,6.11,1.26,7.06,4.21-1.15,5.69.76,3.37,3.82,3,5.15-1.27,2.48.42,4.39,4,2.1,4-.38-2.11-4-.42-4.2,3.37,1.72,2.53-.95a13.14,13.14,0,0,0-2.74-4.58A25.24,25.24,0,0,0,196.12,200Z" id="elhebwcsupexg" class="animable" style="transform-origin: 193.745px 204.924px;"></path><path d="M176.74,203.22a3.06,3.06,0,0,1-2.11-3.05c0-2.48-2.11-5.53-2.74-3.82s-2.11,2.29-3.79,1-3.37-4.2-5.06-2.87-6.74,4.2-2.52,5.54,5.68-1.34,6.1-.77-.42.39,0,2.68,2.74,3.43,4.64,3.43,2.32-1.91,3.16-1.14S177.58,205.89,176.74,203.22Z" id="el9fzphwt226f" class="animable" style="transform-origin: 167.899px 199.75px;"></path></g></g><path d="M257.57,361.56a6.2,6.2,0,1,0-6.2,6.2A6.2,6.2,0,0,0,257.57,361.56Z" style="fill: rgb(38, 50, 56); stroke: rgb(38, 50, 56); stroke-linecap: round; stroke-linejoin: round; transform-origin: 251.37px 361.56px;" id="el3caq2vgnia1" class="animable"></path><path d="M384.38,169.6H120.9a7.56,7.56,0,0,1-7.57-7.56h0a7.57,7.57,0,0,1,7.57-7.56H384.38a7.57,7.57,0,0,1,7.56,7.56h0A7.56,7.56,0,0,1,384.38,169.6Z" style="fill: rgb(255, 255, 255); stroke: rgb(38, 50, 56); stroke-linecap: round; stroke-linejoin: round; transform-origin: 252.635px 162.04px;" id="el23lndn6mfrfi" class="animable"></path><path d="M384.38,169.6H371.23V154.48h13.15a7.57,7.57,0,0,1,7.56,7.56h0A7.56,7.56,0,0,1,384.38,169.6Z" style="fill: rgb(38, 50, 56); stroke: rgb(38, 50, 56); stroke-linecap: round; stroke-linejoin: round; transform-origin: 381.585px 162.04px;" id="elnala516marm" class="animable"></path><path d="M381.45,156.4a4.34,4.34,0,1,0,.2,6.14A4.33,4.33,0,0,0,381.45,156.4ZM381,162a3.49,3.49,0,1,1-.16-4.93A3.5,3.5,0,0,1,381,162Z" style="fill: rgb(255, 255, 255); transform-origin: 378.488px 159.57px;" id="elb0qxilwurzk" class="animable"></path><path d="M384.71,164.11A.7.7,0,0,0,384,164l-1.57-1.47a.43.43,0,0,0-.6,0l-.14.15a.41.41,0,0,0,0,.59l1.55,1.46a.72.72,0,0,0,.19.77l2.66,2.61a.94.94,0,0,0,1.32,0h0a.94.94,0,0,0,0-1.33Z" style="fill: rgb(255, 255, 255); transform-origin: 384.625px 165.394px;" id="elupg7wnsdh3g" class="animable"></path></g><g id="freepik--magnifying-glass--inject-10" class="animable" style="transform-origin: 251.055px 185.92px;"><path d="M390.41,314.89a11.17,11.17,0,0,1-10.94-8.78l-2.36-10.93a13.16,13.16,0,0,0-12.9-10.35h0a13.17,13.17,0,0,0-12.66,9.42l-1.6,5.42a10.06,10.06,0,0,1-19.09.56l-5.28-14.63a22.45,22.45,0,0,0-39.06-5.73L276.43,293.4a10.73,10.73,0,0,1-8.61,4.31h0a10.67,10.67,0,0,1-10.71-10.63v-9.59H245v9.59a10.73,10.73,0,0,1-19.32,6.32l-10.09-13.53a22.45,22.45,0,0,0-39.06,5.73l-5.28,14.63a10.07,10.07,0,0,1-19.1-.56l-1.59-5.42a13.22,13.22,0,0,0-25.56.93l-2.36,10.93a11.18,11.18,0,0,1-10.94,8.78h-11.5v7.95H401.91v-7.95Z" style="fill: rgb(255, 255, 255); stroke: rgb(38, 50, 56); stroke-linecap: round; stroke-linejoin: round; transform-origin: 251.055px 296.853px;" id="eltpdf6s05p8d" class="animable"></path><path d="M252.76,51.85a50.52,50.52,0,1,1-50.83,50.21A50.52,50.52,0,0,1,252.76,51.85Zm-.56,91.06a40.55,40.55,0,1,0-40.29-40.79A40.53,40.53,0,0,0,252.2,142.91Z" style="fill: rgb(255, 255, 255); stroke: rgb(38, 50, 56); stroke-linecap: round; stroke-linejoin: round; transform-origin: 252.449px 102.369px;" id="elelkjxf9s5z6" class="animable"></path><path d="M252.78,49A50.52,50.52,0,1,1,202,99.16,50.53,50.53,0,0,1,252.78,49ZM252.22,140a40.54,40.54,0,1,0-40.29-40.79A40.54,40.54,0,0,0,252.22,140Z" style="fill: rgb(255, 255, 255); stroke: rgb(38, 50, 56); stroke-linecap: round; stroke-linejoin: round; transform-origin: 252.519px 99.5193px;" id="elrdtfw1v32o" class="animable"></path><g id="elkedqi9kpae"><rect x="245.57" y="151.11" width="12.23" height="45.05" rx="2.88" style="fill: rgb(255, 255, 255); stroke: rgb(38, 50, 56); stroke-linecap: round; stroke-linejoin: round; transform-origin: 251.685px 173.635px; transform: rotate(-179.65deg);" class="animable"></rect></g><polygon points="257.14 277.98 244.95 277.98 243.43 263.29 258.66 263.29 257.14 277.98" style="fill: rgb(255, 255, 255); stroke: rgb(38, 50, 56); stroke-linecap: round; stroke-linejoin: round; transform-origin: 251.045px 270.635px;" id="eldobs36bezg8" class="animable"></polygon><path d="M242.06,215.45l-11,16.1v23.76a1.37,1.37,0,0,0,1.37,1.37h0a1.38,1.38,0,0,0,1.38-1.37v-6.88l8.24-3.14Z" style="fill: rgb(255, 255, 255); stroke: rgb(38, 50, 56); stroke-linecap: round; stroke-linejoin: round; transform-origin: 236.56px 236.065px;" id="el3n23ydcjg54" class="animable"></path><path d="M261.48,215.45l11,16.1v23.76a1.38,1.38,0,0,1-1.38,1.37h0a1.37,1.37,0,0,1-1.37-1.37v-6.88l-8.25-3.14Z" style="fill: rgb(255, 255, 255); stroke: rgb(38, 50, 56); stroke-linecap: round; stroke-linejoin: round; transform-origin: 266.98px 236.065px;" id="ellom2tl6ec2" class="animable"></path><g id="el4r0lpfu5ll7"><path d="M247,180.07h9.24a6.3,6.3,0,0,1,6.3,6.3V264a4.93,4.93,0,0,1-4.93,4.93h-12a4.93,4.93,0,0,1-4.93-4.93V186.38A6.3,6.3,0,0,1,247,180.07Z" style="fill: rgb(38, 50, 56); stroke: rgb(38, 50, 56); stroke-linecap: round; stroke-linejoin: round; transform-origin: 251.61px 224.5px; transform: rotate(-179.66deg);" class="animable"></path></g><path d="M240.52,256.72l0,5.71a6.37,6.37,0,0,0,6.34,6.42l9.07.06a6.39,6.39,0,0,0,6.43-6.35l0-5.84Z" style="fill: rgb(255, 255, 255); stroke: rgb(38, 50, 56); stroke-linecap: round; stroke-linejoin: round; transform-origin: 251.44px 262.815px;" id="el93ieq8r1yeg" class="animable"></path><path d="M251.49,256.68h0a2,2,0,0,1-2-2V217a2,2,0,0,1,2-2h0a2,2,0,0,1,2,2v37.7A2,2,0,0,1,251.49,256.68Z" style="fill: rgb(255, 255, 255); stroke: rgb(38, 50, 56); stroke-linecap: round; stroke-linejoin: round; transform-origin: 251.49px 235.84px;" id="elo4i62r6t1x" class="animable"></path><path d="M225.35,96.09v.34H224V96c0-1.14-.44-1.8-1.44-1.8s-1.45.66-1.45,1.78c0,2.82,4.24,3.09,4.24,6.64,0,1.91-.92,3.15-2.85,3.15s-2.83-1.24-2.83-3.15v-.72H221v.79c0,1.14.47,1.8,1.48,1.8s1.47-.66,1.47-1.8c0-2.81-4.21-3.08-4.21-6.62,0-2,.9-3.15,2.79-3.15S225.35,94.18,225.35,96.09Z" style="fill: rgb(38, 50, 56); transform-origin: 222.51px 99.345px;" id="el33i6sdie2bt" class="animable"></path><path d="M231.07,98.64V99.9H228v4.49h3.78v1.28h-5.18V93.06h5.18v1.28H228v4.3Z" style="fill: rgb(38, 50, 56); transform-origin: 229.19px 99.365px;" id="eloka7zxanzp" class="animable"></path><path d="M234.49,103.13l-.49,2.54h-1.29l2.41-12.61h2l2.41,12.61h-1.41l-.48-2.54Zm.18-1.21h2.81l-1.42-7.27Z" style="fill: rgb(38, 50, 56); transform-origin: 236.12px 99.365px;" id="el95kyr6gipk5" class="animable"></path><path d="M243.47,93.06c2,0,2.81,1,2.81,2.88v1c0,1.39-.48,2.25-1.56,2.59,1.15.34,1.58,1.28,1.58,2.63v2a3.25,3.25,0,0,0,.25,1.52h-1.42a3.36,3.36,0,0,1-.23-1.53v-2c0-1.43-.67-1.88-1.84-1.88h-1v5.39h-1.41V93.06ZM243.11,99c1.12,0,1.79-.36,1.79-1.72V96.07c0-1.13-.42-1.73-1.46-1.73h-1.37V99Z" style="fill: rgb(38, 50, 56); transform-origin: 243.6px 99.37px;" id="eluuolk3xgj9j" class="animable"></path><path d="M253.32,96.11v1.13H252V96c0-1.13-.45-1.81-1.48-1.81S249,94.9,249,96v6.67c0,1.13.47,1.81,1.48,1.81s1.48-.68,1.48-1.81v-1.64h1.33v1.56c0,1.91-.9,3.17-2.85,3.17s-2.82-1.26-2.82-3.17V96.11c0-1.91.9-3.17,2.82-3.17S253.32,94.2,253.32,96.11Z" style="fill: rgb(38, 50, 56); transform-origin: 250.47px 99.35px;" id="elf35fxem5cnl" class="animable"></path><path d="M256,100v5.68h-1.4V93.06H256v5.67h3.1V93.06h1.4v12.61h-1.4V100Z" style="fill: rgb(38, 50, 56); transform-origin: 257.55px 99.37px;" id="el0yxmt24z3sv9" class="animable"></path><path d="M263.34,93.06v12.61h-1.4V93.06Z" style="fill: rgb(38, 50, 56); transform-origin: 262.64px 99.365px;" id="elcli9y1t6yzu" class="animable"></path><path d="M266,105.67h-1.26V93.06h1.78l2.92,9.11V93.06h1.24v12.61h-1.46L266,95.48Z" style="fill: rgb(38, 50, 56); transform-origin: 267.71px 99.365px;" id="eltyltc4ytuc" class="animable"></path><path d="M277.71,96.11v1.08h-1.33V96c0-1.13-.45-1.81-1.48-1.81s-1.48.68-1.48,1.81v6.67c0,1.13.47,1.81,1.48,1.81s1.48-.68,1.48-1.81v-2.52h-1.3V98.91h2.63v3.71c0,1.91-.9,3.17-2.85,3.17s-2.82-1.26-2.82-3.17V96.11c0-1.91.9-3.17,2.82-3.17S277.71,94.2,277.71,96.11Z" style="fill: rgb(38, 50, 56); transform-origin: 274.875px 99.365px;" id="el5ceokxdt89f" class="animable"></path><path d="M280.21,103.92v1.75h-1.35v-1.75Z" style="fill: rgb(38, 50, 56); transform-origin: 279.535px 104.795px;" id="elk84w18j558" class="animable"></path><path d="M283,103.92v1.75h-1.35v-1.75Z" style="fill: rgb(38, 50, 56); transform-origin: 282.325px 104.795px;" id="eltndqbfwm6i" class="animable"></path><path d="M285.79,103.92v1.75h-1.35v-1.75Z" style="fill: rgb(38, 50, 56); transform-origin: 285.115px 104.795px;" id="els9ic8mk3m1" class="animable"></path></g><g id="freepik--Character--inject-10" class="animable" style="transform-origin: 387.64px 354.831px;"><ellipse cx="395.5" cy="467" rx="38.5" ry="7" style="fill: rgb(38, 50, 56); stroke: rgb(38, 50, 56); stroke-linecap: round; stroke-linejoin: round; transform-origin: 395.5px 467px;" id="el5ybcb3jducy" class="animable"></ellipse><path d="M348.06,350l1.83,2.75a33.24,33.24,0,0,0,.73,4.58c.37.91,1.29,2.38.92,3.48s-1.65,2.38-1.65.18a11.39,11.39,0,0,0-.18-2.75l-3.85-2Z" style="fill: rgb(255, 255, 255); stroke: rgb(38, 50, 56); stroke-linecap: round; stroke-linejoin: round; transform-origin: 348.743px 356.097px;" id="elqhk8q1c2jwp" class="animable"></path><path d="M341.86,358.93s.8,2.94,1.2,4.14,2,2.13,3.07,2.54,1.6.06,1.2-.61a10.18,10.18,0,0,0-2.13-1.8l-3.34-6.14Z" style="fill: rgb(255, 255, 255); stroke: rgb(38, 50, 56); stroke-linecap: round; stroke-linejoin: round; transform-origin: 344.662px 361.423px;" id="ell42x15pgjm" class="animable"></path><path d="M366.72,302.28l-8.94-2.86-3.93,17.88s-5.72,12.87-6.44,18.23a120.29,120.29,0,0,1-2.72,12.72l-1.95,3.41-1.46,6.41L344,363.2a13.63,13.63,0,0,0,3.11.55c1.28,0,1.47-.36,1.28-.91s-1.1-.92-1.1-.92,2.2-.18,2.57-.92-2.2-1.65-2.2-1.65,2.2-.36,2-1.1-2.49-.59-2.49-.59a20,20,0,0,0,1.57-8c1.93-3.31,12.21-21.12,12.21-23.06C361,324.45,366.72,302.28,366.72,302.28Z" style="fill: rgb(255, 255, 255); stroke: rgb(38, 50, 56); stroke-linecap: round; stroke-linejoin: round; transform-origin: 354px 331.585px;" id="elka3cjk1fqza" class="animable"></path><path d="M347.05,361.88a9.82,9.82,0,0,1-1.82-.58,10.56,10.56,0,0,1-2-2.39" style="fill: none; stroke: rgb(38, 50, 56); stroke-linecap: round; stroke-linejoin: round; transform-origin: 345.14px 360.395px;" id="elpzsxn1dqs3f" class="animable"></path><polyline points="347.69 359.35 345.89 359.24 344.49 357.91" style="fill: none; stroke: rgb(38, 50, 56); stroke-linecap: round; stroke-linejoin: round; transform-origin: 346.09px 358.63px;" id="elwagmrifxyz" class="animable"></polyline><polygon points="414.64 300.85 417.86 323.74 407.84 345.55 403.55 340.9 408.56 321.59 404.27 302.28 414.64 300.85" style="fill: rgb(255, 255, 255); stroke: rgb(38, 50, 56); stroke-linecap: round; stroke-linejoin: round; transform-origin: 410.705px 323.2px;" id="elii1vk7ktbbh" class="animable"></polygon><polygon points="379.6 272.22 361.55 280.64 369.07 318.84 400.35 319.74 409.76 279.64 390.73 271.92 379.6 272.22" style="fill: rgb(38, 50, 56); stroke: rgb(38, 50, 56); stroke-linecap: round; stroke-linejoin: round; transform-origin: 385.655px 295.83px;" id="elc8ntd62gdif" class="animable"></polygon><path d="M376.27,260.75s-.43,2.42,2.38,6.36c.69,1,1.06.53,1.06.53L378.65,274a8.63,8.63,0,0,0,7.83,4.24c3.33,0,5-4.9,5-4.9-.23.08-.9-6.77-.9-6.77l-9-14.58-6.63,1.32s-2.94-.77-2.41,3.74S376.27,260.75,376.27,260.75Z" style="fill: rgb(255, 255, 255); stroke: rgb(38, 50, 56); stroke-linecap: round; stroke-linejoin: round; transform-origin: 381.978px 265.12px;" id="ely459g1t0aeb" class="animable"></path><path d="M398.49,248.41s-2.6-8.88-9-11.8-13.26,1.33-15.65,6.9,2.39,17.24,2.39,17.24,2.91,6.63,6.36,8.22,6.82-1.05,10-5.29S398.76,252.65,398.49,248.41Z" style="fill: rgb(38, 50, 56); stroke: rgb(38, 50, 56); stroke-linecap: round; stroke-linejoin: round; transform-origin: 385.839px 252.549px;" id="elkf7bpismb3" class="animable"></path><ellipse cx="400.53" cy="246.96" rx="9.41" ry="8.75" style="fill: rgb(38, 50, 56); stroke: rgb(38, 50, 56); stroke-linecap: round; stroke-linejoin: round; transform-origin: 400.53px 246.96px;" id="el5gz2z6omyn" class="animable"></ellipse><path d="M362.21,365.51s3.18,31,3.18,39.78.8,23.34,1.33,30.23,2.38,17.24,2.38,17.24-1.32-.53-1.85,1.86-.8,2.91-3.18,3.71-4.25,2.39-3.19,3.71,6.9,1.86,11.14,2.92,4.78-.27,4.78-3.18v-8.49s2.91-45.08,2.91-46.68,1.06-39.51,1.06-39.51Z" style="fill: rgb(255, 255, 255); stroke: rgb(38, 50, 56); stroke-linecap: round; stroke-linejoin: round; transform-origin: 370.673px 415.416px;" id="ely5i823aj1j" class="animable"></path><path d="M370.07,368.67l10.44,7.75c.15-5.39.26-9.32.26-9.32l-12-1Z" style="fill: rgb(38, 50, 56); stroke: rgb(38, 50, 56); stroke-linecap: round; stroke-linejoin: round; transform-origin: 374.77px 371.26px;" id="elpo4khzmqqml" class="animable"></path><path d="M372,465c4.25,1.06,4.78-.27,4.78-3.18v-8.49c-3.45-1.86-5,3.71-6.1,3.18s-1.6-3.71-1.6-3.71-1.32-.53-1.85,1.86-.8,2.91-3.18,3.71-4.25,2.39-3.19,3.71S367.78,463.9,372,465Z" style="fill: rgb(255, 255, 255); stroke: rgb(38, 50, 56); stroke-linecap: round; stroke-linejoin: round; transform-origin: 368.668px 459.056px;" id="elevgqxuoka1" class="animable"></path><path d="M388.2,366.3s3.18,26,3.45,31.3,16.44,53.57,16.44,53.57,1.59,8,2.39,10.34,1.32,2.92,2.91,2.92,6.63,0,7.17-2.12-2.66-8.49-3.45-10.61-2.12-4.24-2.12-5.3-4-26.79-5.84-35.54-4.51-13.26-4.51-13.26L410,361.53Z" style="fill: rgb(255, 255, 255); stroke: rgb(38, 50, 56); stroke-linecap: round; stroke-linejoin: round; transform-origin: 404.411px 412.98px;" id="elys8c952khbp" class="animable"></path><path d="M409.24,366.33l-9.43-2.58L388.2,366.3s.53,4.32,1.17,9.79l19.7-8.6Z" style="fill: rgb(38, 50, 56); stroke: rgb(38, 50, 56); stroke-linecap: round; stroke-linejoin: round; transform-origin: 398.72px 369.92px;" id="el34cgq5i9aah" class="animable"></path><path d="M413.39,464.43c1.6,0,6.63,0,7.17-2.12s-2.66-8.49-3.45-10.61c-.67-1.79-1.72-3.58-2-4.73-6.76-2.38-7,4.2-7,4.2s1.59,8,2.39,10.34S411.8,464.43,413.39,464.43Z" style="fill: rgb(255, 255, 255); stroke: rgb(38, 50, 56); stroke-linecap: round; stroke-linejoin: round; transform-origin: 414.366px 455.441px;" id="eleia9jkwkz4" class="animable"></path><path d="M415.25,458.06c-3.39.28-4.49,1.94-4.76,3.5.79,2.34,1.32,2.87,2.9,2.87s6.63,0,7.17-2.12a3.68,3.68,0,0,0-5.31-4.25Z" style="fill: rgb(255, 255, 255); stroke: rgb(38, 50, 56); stroke-linecap: round; stroke-linejoin: round; transform-origin: 415.598px 461.016px;" id="elko0bpti2wyl" class="animable"></path><path d="M374.3,274.25s2.76,25.48,1.7,28.93-11.14,15.91-11.14,15.91l.27,8.23a28.08,28.08,0,0,0-5,12.46c-1.33,8-2.92,26.79-2.92,26.79s10.08,2.12,16.18,3.18,9,.26,9,.26l2.65-8.75,1.32,8.75a98,98,0,0,0,13.79,1.07c7.17,0,12.47-5.84,12.47-5.84S410,348,410,346.15s-6.1-22-6.1-22l.25-7.2a32.72,32.72,0,0,0-4.2-5.25c-3.18-3.45-5.87-12.48-5.87-12.48l2.28-25.42-2-1-3.18,25.89-11.67-.26-2.72-25.26Z" style="fill: rgb(255, 255, 255); stroke: rgb(38, 50, 56); stroke-linecap: round; stroke-linejoin: round; transform-origin: 384.915px 321.94px;" id="eljddbnustip" class="animable"></path><line x1="375.89" y1="330.03" x2="399.91" y2="326.14" style="fill: rgb(255, 255, 255); stroke: rgb(38, 50, 56); stroke-linecap: round; stroke-linejoin: round; transform-origin: 387.9px 328.085px;" id="elz3mbg2budua" class="animable"></line><line x1="373.94" y1="326.79" x2="381.3" y2="325.49" style="fill: rgb(255, 255, 255); stroke: rgb(38, 50, 56); stroke-linecap: round; stroke-linejoin: round; transform-origin: 377.62px 326.14px;" id="el9ltry213mvh" class="animable"></line><line x1="385.02" y1="361.26" x2="385.02" y2="355.43" style="fill: rgb(255, 255, 255); stroke: rgb(38, 50, 56); stroke-linecap: round; stroke-linejoin: round; transform-origin: 385.02px 358.345px;" id="elt277cmfknk" class="animable"></line><line x1="379.98" y1="354.9" x2="389.79" y2="354.9" style="fill: rgb(255, 255, 255); stroke: rgb(38, 50, 56); stroke-linecap: round; stroke-linejoin: round; transform-origin: 384.885px 354.9px;" id="eljx0nw3vxb7" class="animable"></line><polyline points="361.55 280.64 354.21 300.49 368.15 304.43" style="fill: rgb(38, 50, 56); stroke: rgb(38, 50, 56); stroke-linecap: round; stroke-linejoin: round; transform-origin: 361.18px 292.535px;" id="elzs8msyyypkp" class="animable"></polyline><polyline points="409.76 279.64 418.21 301.92 404.27 304.43" style="fill: rgb(38, 50, 56); stroke: rgb(38, 50, 56); stroke-linecap: round; stroke-linejoin: round; transform-origin: 411.24px 292.035px;" id="elnn2pt9i94em" class="animable"></polyline></g><defs>     <filter id="active" height="200%">         <feMorphology in="SourceAlpha" result="DILATED" operator="dilate" radius="2"></feMorphology>                <feFlood flood-color="#32DFEC" flood-opacity="1" result="PINK"></feFlood>        <feComposite in="PINK" in2="DILATED" operator="in" result="OUTLINE"></feComposite>        <feMerge>            <feMergeNode in="OUTLINE"></feMergeNode>            <feMergeNode in="SourceGraphic"></feMergeNode>        </feMerge>    </filter>    <filter id="hover" height="200%">        <feMorphology in="SourceAlpha" result="DILATED" operator="dilate" radius="2"></feMorphology>                <feFlood flood-color="#ff0000" flood-opacity="0.5" result="PINK"></feFlood>        <feComposite in="PINK" in2="DILATED" operator="in" result="OUTLINE"></feComposite>        <feMerge>            <feMergeNode in="OUTLINE"></feMergeNode>            <feMergeNode in="SourceGraphic"></feMergeNode>        </feMerge>            <feColorMatrix type="matrix" values="0   0   0   0   0                0   1   0   0   0                0   0   0   0   0                0   0   0   1   0 "></feColorMatrix>    </filter></defs></svg>
